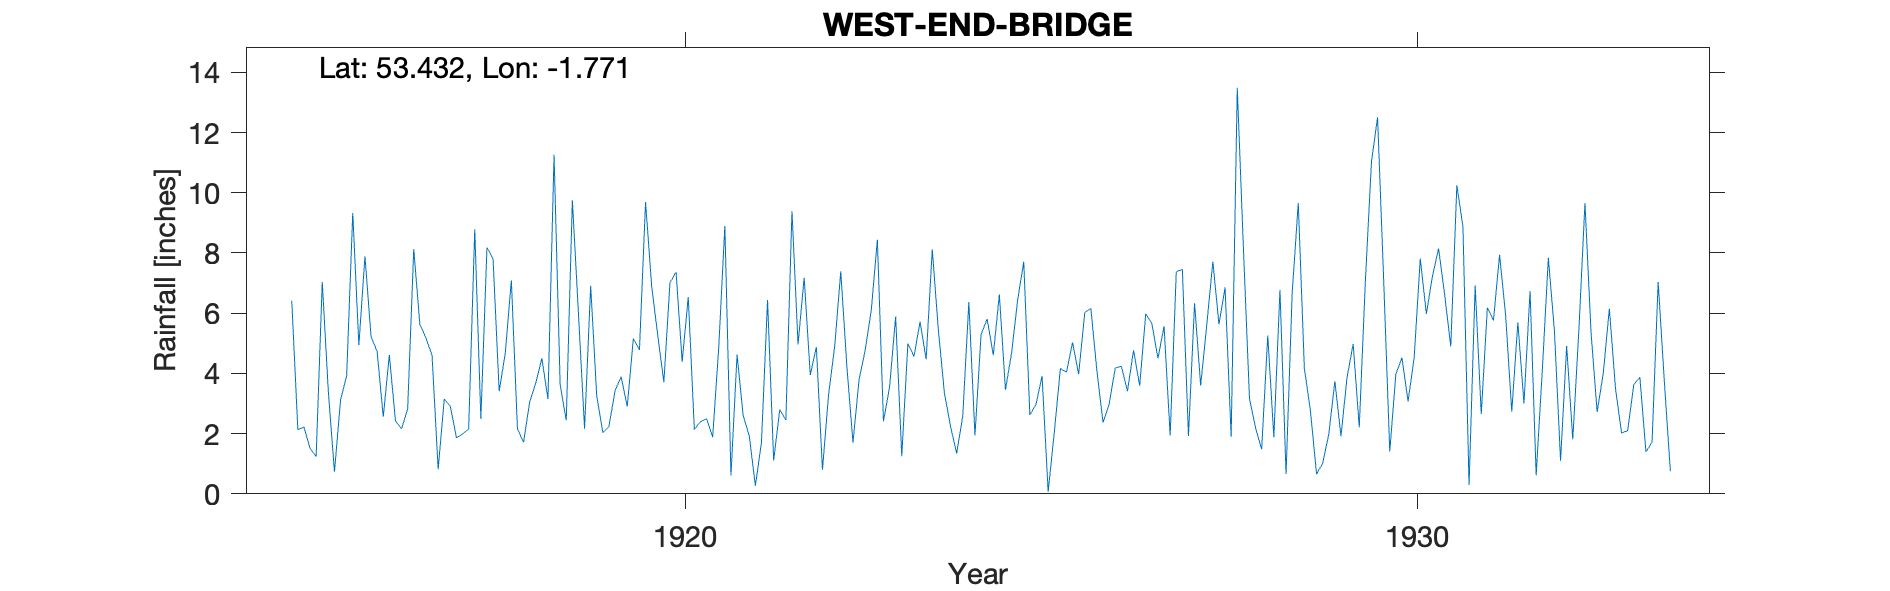

Data behind this chart, as committed beside it:
WEST-END-BRIDGE, , , , , , , , , , , , , , , , , , , , , , , 
Grid ref, SK153928, Long, -1.771, Lat, 53.43, Elevation, 878, ft., , , , , , , , , , , , , , , 
Station no, 2697, , , , , , , , , , , , , , , , , , , , , , 
, 1910, 1911, 1912, 1913, 1914, 1915, 1916, 1917, 1918, 1919, 1920, 1921, 1922, 1923, 1924, 1925, 1926, 1927, 1928, 1929, 1930, 1931, 1932
January, , , , , , , 4.94, 4.6, 4.66, 5.99, 6.9, 8.9, 4.96, 6.09, 3.34, 6.44, 6.16, 5.57, 13.49, 2.75, 7.12, 10.25, 6.74
February, , , , , , 6.41, 7.89, 0.82, 7.09, 2.16, 5.26, 0.61, 7.18, 8.44, 2.24, 7.71, 4.07, 1.94, 8.2, 0.65, 1.41, 8.87, 0.62
March, , , , , , 2.13, 5.22, 3.15, 2.16, 6.91, 3.71, 4.63, 3.95, 2.41, 1.34, 2.62, 2.37, 7.37, 3.17, 1.02, 3.98, 0.29, 4.07
April, , , , , , 2.22, 4.72, 2.9, 1.71, 3.24, 7.01, 2.6, 4.88, 3.54, 2.59, 2.97, 2.98, 7.46, 2.19, 1.97, 4.52, 6.92, 7.84
May, , , , , , 1.51, 2.56, 1.86, 3.05, 2.03, 7.37, 1.93, 0.8, 5.89, 6.37, 3.91, 4.18, 1.92, 1.48, 3.74, 3.07, 2.65, 5.4
June, , , , , , 1.24, 4.61, 1.99, 3.68, 2.24, 4.39, 0.27, 3.29, 1.25, 1.94, 0.07, 4.24, 6.33, 5.26, 1.91, 4.52, 6.18, 1.1
July, , , , , , 7.04, 2.42, 2.15, 4.5, 3.43, 6.54, 1.7, 4.89, 4.99, 5.29, 2.03, 3.41, 3.6, 1.88, 3.87, 7.82, 5.76, 4.91
August, , , , , , 3.38, 2.16, 8.79, 3.15, 3.89, 2.14, 6.44, 7.39, 4.56, 5.81, 4.16, 4.77, 5.61, 6.77, 4.98, 5.98, 7.94, 1.81
September, , , , , , 0.73, 2.82, 2.49, 11.26, 2.9, 2.4, 1.11, 4.24, 5.72, 4.6, 4.04, 3.59, 7.71, 0.66, 2.21, 7.23, 5.91, 5.43
October, , , , , , 3.12, 8.13, 8.18, 3.62, 5.16, 2.49, 2.8, 1.7, 4.47, 6.62, 5.03, 5.98, 5.63, 6.66, 7.06, 8.15, 2.73, 9.66
November, , , , , , 3.92, 5.63, 7.81, 2.44, 4.78, 1.88, 2.45, 3.79, 8.12, 3.46, 3.97, 5.66, 6.86, 9.66, 11.03, 6.61, 5.69, 5.35
December, , , , , , 9.33, 5.18, 3.41, 9.75, 9.69, 4.88, 9.39, 4.77, 5.44, 4.67, 6.02, 4.5, 1.9, 4.16, 12.51, 4.89, 3, 2.72
Total, , , , , , , 56.28, 48.15, 57.07, 52.42, 54.97, 42.83, 51.84, 60.92, 48.27, 48.97, 51.91, 61.9, 63.58, 53.7, 65.3, 66.19, 55.65
NGR is near a foobridge near Westend Far…, , , , , , , , , , , , , , , , , , , , , , , 
Altitudes match. NGR could be +/- 200m E…, , , , , , , , , , , , , , , , , , , , , , , 
